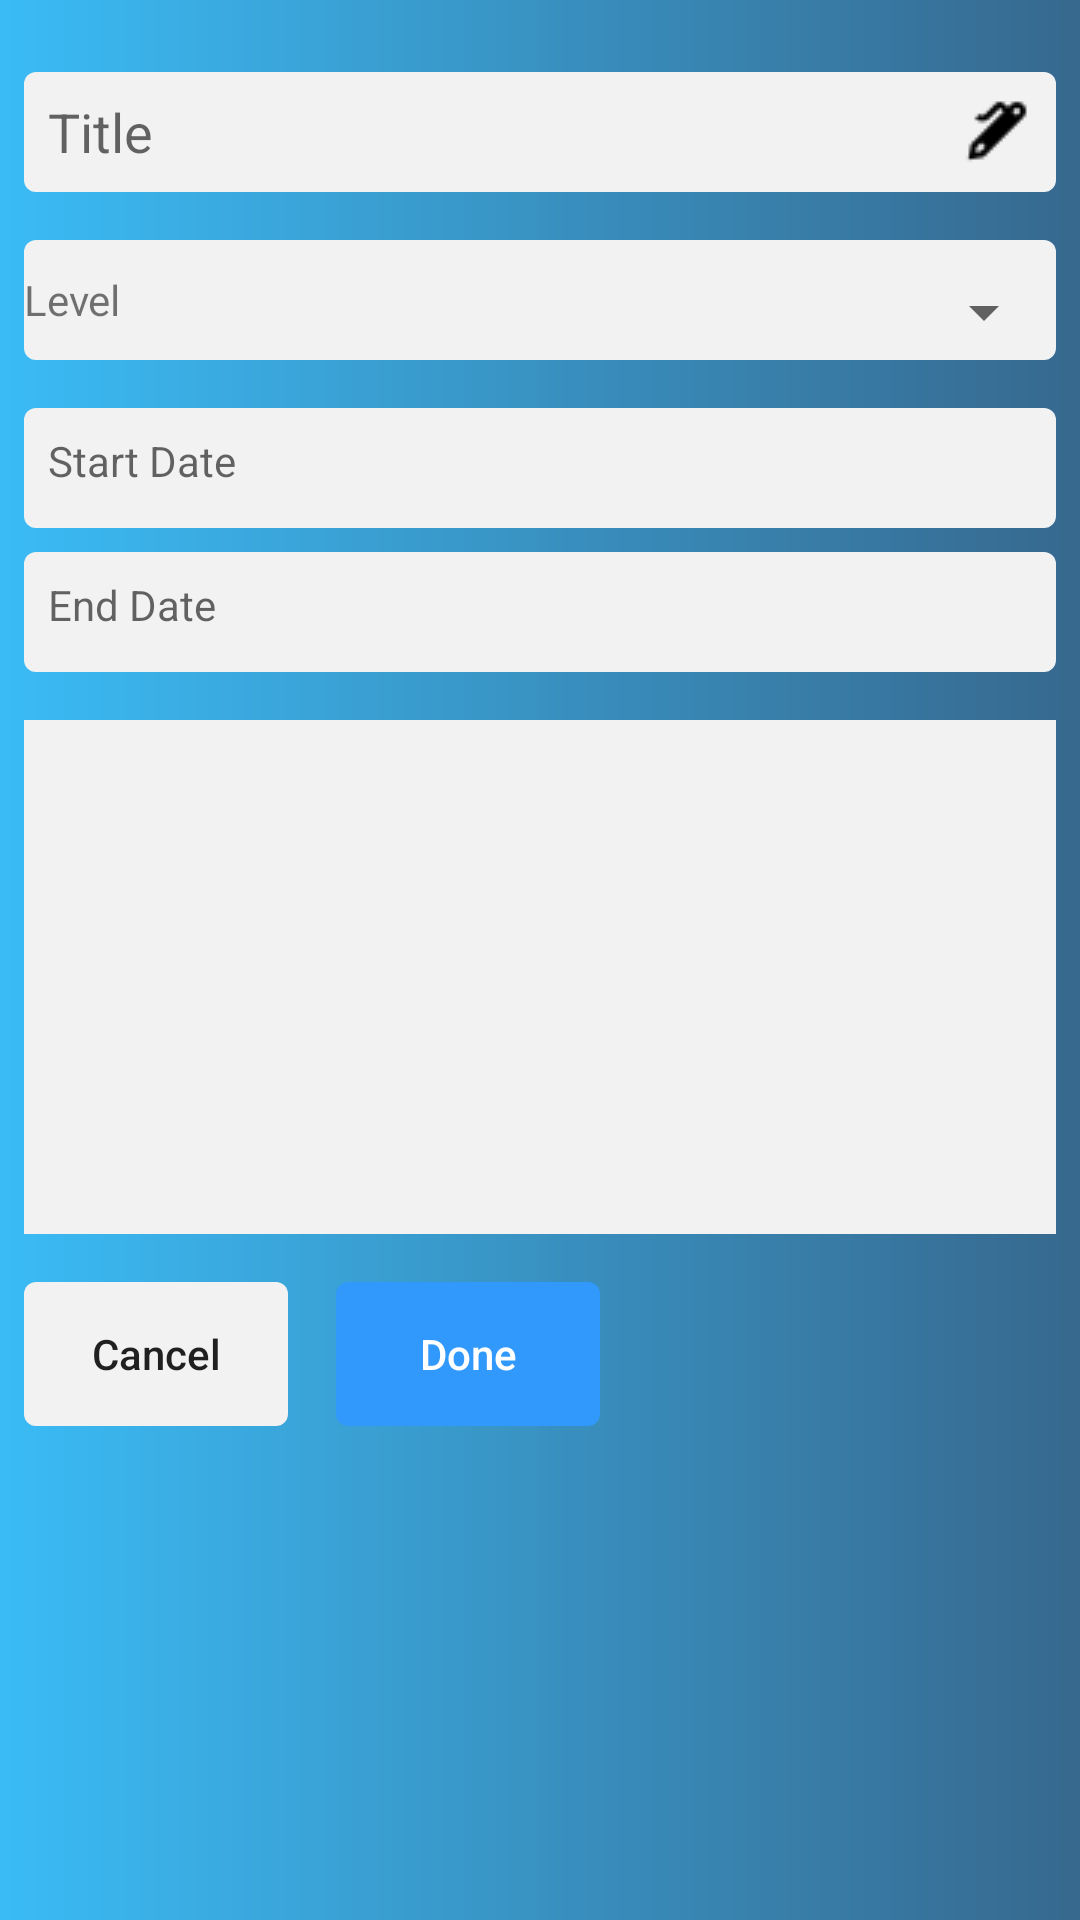

Produce the Android XML layout that renders to this screen, including the resource entries it uses.
<!-- AndroidManifest.xml: application theme AppTheme -->
<!-- res/layout/fragment_create_content.xml -->
<?xml version="1.0" encoding="utf-8"?>
<ScrollView xmlns:android="http://schemas.android.com/apk/res/android"
    android:layout_width="match_parent"
    android:layout_height="match_parent"
    android:background="@drawable/shape_background_create_content">

    <LinearLayout
        android:layout_width="match_parent"
        android:layout_height="match_parent"
        android:orientation="vertical"
        android:paddingTop="@dimen/dp_16">

        <LinearLayout style="@style/linearlayout_create_content">

            <EditText
                android:id="@+id/edt_title_create_content"
                style="@style/edt_title_create_content"
                android:drawableRight="@drawable/iconpen"
                android:hint="@string/title" />

            <FrameLayout
                android:layout_width="wrap_content"
                android:layout_height="wrap_content">

                <TextView
                    android:id="@+id/tv_title_empty"
                    style="@style/tv_error_create_content"
                    android:text="@string/tv_error_title_create_content" />

                <TextView
                    android:id="@+id/tv_over_quantity"
                    style="@style/tv_error_create_content"
                    android:text="@string/tv_error_title_too_create_content" />
            </FrameLayout>

            <LinearLayout
                android:layout_width="match_parent"
                android:layout_height="@dimen/dp_40"
                android:layout_marginTop="@dimen/dp_16"
                android:background="@drawable/shape_background_textview_create_content"
                android:orientation="horizontal">

                <TextView
                    android:layout_width="wrap_content"
                    android:layout_height="wrap_content"
                    android:layout_gravity="center"
                    android:text="@string/level" />

                <Spinner
                    android:id="@+id/sp_create_content"
                    android:layout_width="match_parent"
                    android:layout_height="match_parent"
                    android:layout_marginTop="@dimen/dp_8" />
            </LinearLayout>

            <TextView
                android:id="@+id/tv_error_spinner"
                style="@style/tv_error_create_content"
                android:text="@string/tv_error_level_create_content" />
        </LinearLayout>

        <LinearLayout style="@style/linearlayout_create_content">

            <TextView
                android:id="@+id/tv_start_date_create_content"
                style="@style/tv_date_create_content"
                android:drawableRight="@drawable/icondate"
                android:hint="@string/start_date" />

            <FrameLayout
                android:layout_width="wrap_content"
                android:layout_height="wrap_content">

                <TextView
                    android:id="@+id/tv_start_date_empty"
                    style="@style/tv_error_create_content"
                    android:text="@string/tv_error_start_date_create_content" />

                <TextView
                    android:id="@+id/tv_error_start_date_create_content"
                    style="@style/tv_error_create_content"
                    android:text="@string/tv_error_start_date_small_create_content" />
            </FrameLayout>


            <TextView
                android:id="@+id/tv_end_date_create_content"
                style="@style/tv_date_create_content"
                android:layout_marginTop="@dimen/dp_8"
                android:drawableRight="@drawable/icondate"
                android:hint="@string/end_date" />

            <FrameLayout
                android:layout_width="wrap_content"
                android:layout_height="wrap_content">

                <TextView
                    android:id="@+id/tv_end_date_empty"
                    style="@style/tv_error_create_content"
                    android:text="@string/tv_error_end_date_create_content" />

                <TextView
                    android:id="@+id/tv_error_end_date_create_content"
                    style="@style/tv_error_create_content"
                    android:text="@string/tv_error_end_date_between_today_startday_create_content" />
            </FrameLayout>

        </LinearLayout>

        <EditText
            android:id="@+id/edt_description_create_content"
            style="@style/edt_description_create_content" />

        <TextView
            android:id="@+id/tv_description_empty"
            style="@style/tv_error_create_content"
            android:text="@string/tv_error_content_create_content" />

        <LinearLayout
            android:layout_width="match_parent"
            android:layout_height="wrap_content"
            android:layout_margin="@dimen/dp_8"
            android:layout_marginTop="@dimen/dp_8"
            android:orientation="horizontal">

            <Button
                android:id="@+id/btn_cancel_create_content"
                style="@style/btn_cancel_create_content"
                android:text="@string/cancel" />

            <Button
                android:id="@+id/btn_done_create_content"
                style="@style/btn_done_create_content"
                android:text="@string/done" />
        </LinearLayout>
    </LinearLayout>
</ScrollView>
<!-- resources referenced by this layout -->
<resources>
  <dimen name="dp_16">16dp</dimen>
  <dimen name="dp_40">40dp</dimen>
  <dimen name="dp_8">8dp</dimen>
  <!-- drawable shape_background_create_content (drawable) -->
  <?xml version="1.0" encoding="utf-8"?>
  <shape android:shape="rectangle" xmlns:android="http://schemas.android.com/apk/res/android">
      <gradient
  
          android:startColor="#C603A9F4"
          android:endColor="#C7003F6F" />
  </shape>
  <!-- drawable shape_background_textview_create_content (drawable) -->
  <?xml version="1.0" encoding="utf-8"?>
  <shape android:shape="rectangle" xmlns:android="http://schemas.android.com/apk/res/android">
      <solid android:color="@color/white"/>
      <corners android:radius="@dimen/dp_4"/>
  </shape>
  <string name="cancel">Cancel</string>
  <string name="done">Done</string>
  <string name="end_date">End Date</string>
  <string name="level">Level</string>
  <string name="start_date">Start Date</string>
  <string name="title">Title</string>
  <string name="tv_error_content_create_content">Content is required !</string>
  <string name="tv_error_end_date_between_today_startday_create_content">Bạn không được chọn ngày nhỏ hơn hôm nay và ngày bắt đầu !</string>
  <string name="tv_error_end_date_create_content">Please pick a end date</string>
  <string name="tv_error_level_create_content">Level is required !</string>
  <string name="tv_error_start_date_create_content">Please pick a start date</string>
  <string name="tv_error_start_date_small_create_content">Bạn không được chọn ngày nhỏ hơn hôm nay</string>
  <string name="tv_error_title_create_content">Title is required !</string>
  <string name="tv_error_title_too_create_content">Bạn không được nhập quá 64 kí tự</string>
  <style name="btn_cancel_create_content">
          <item name="android:textAllCaps">false</item>
          <item name="android:layout_height">wrap_content</item>
          <item name="android:layout_width">wrap_content</item>
          <item name="android:background">@drawable/shape_background_textview_create_content</item>
      </style>
  <style name="linearlayout_create_content">
          <item name="android:layout_height">wrap_content</item>
          <item name="android:layout_width">match_parent</item>
          <item name="android:orientation">vertical</item>
          <item name="android:layout_margin">8dp</item>
      </style>
  <style name="tv_date_create_content">
          <item name="android:layout_height">@dimen/dp_40</item>
          <item name="android:layout_width">match_parent</item>
          <item name="android:background">@drawable/shape_background_textview_create_content</item>
          <item name="android:padding">@dimen/dp_8</item>
      </style>
  <style name="tv_error_create_content">
          <item name="android:visibility">gone</item>
  
          <item name="android:layout_height">wrap_content</item>
          <item name="android:layout_width">wrap_content</item>
          <item name="android:textColor">#f20</item>
          <item name="android:layout_marginLeft">@dimen/dp_8</item>
      </style>
  <style name="AppTheme" parent="Theme.AppCompat.Light.NoActionBar">
          
          <item name="colorPrimary">@color/colorPrimary</item>
          <item name="colorPrimaryDark">@color/colorPrimaryDark</item>
          <item name="colorAccent">@color/colorAccent</item>
      </style>
  <color name="white">#F2F2F2</color>
  <dimen name="dp_4">4dp</dimen>
  <!-- drawable shape_background_btn_done_content (drawable) -->
  <?xml version="1.0" encoding="utf-8"?>
  <shape android:shape="rectangle" xmlns:android="http://schemas.android.com/apk/res/android">
      <solid android:color="#3199FB"/>
      <corners android:radius="@dimen/dp_4"/>
  </shape>
  <color name="colorPrimary">#008577</color>
  <color name="colorPrimaryDark">#00574B</color>
  <color name="colorAccent">#D81B60</color>
</resources>
